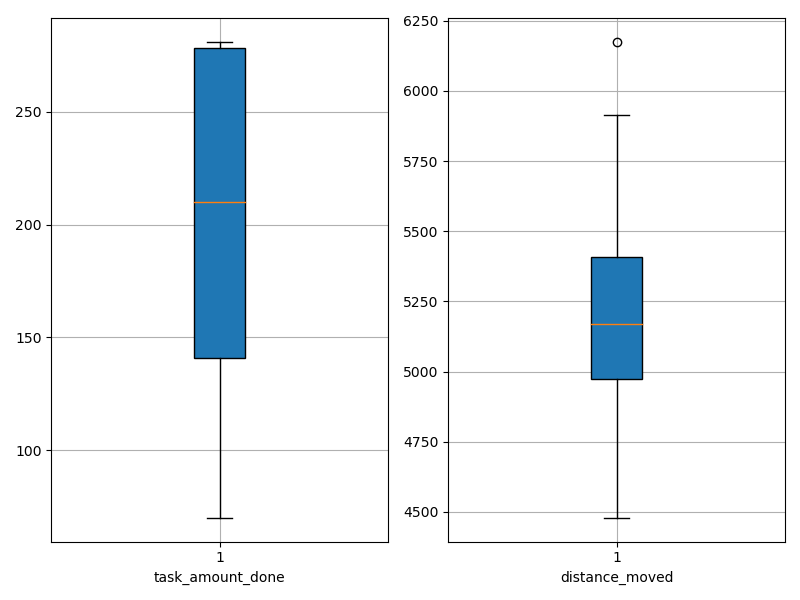

The table this chart was drawn from, first rows:
agent_id, task_amount_done, distance_moved
0, 278.0, 5115
1, 140.0, 4993
2, 210.0, 5545
3, 212.0, 5349
4, 141.0, 5374
5, 209.0, 5172
6, 139.0, 5225
7, 279.0, 4626
8, 280.0, 4919
9, 139.0, 5628
10, 211.0, 5915
11, 141.0, 6175
12, 71.0, 5510
13, 208.0, 4479
14, 281.0, 5129
15, 70.0, 5336
16, 280.0, 5165
17, 211.0, 4509
18, 280.0, 5058
19, 210.0, 4786
